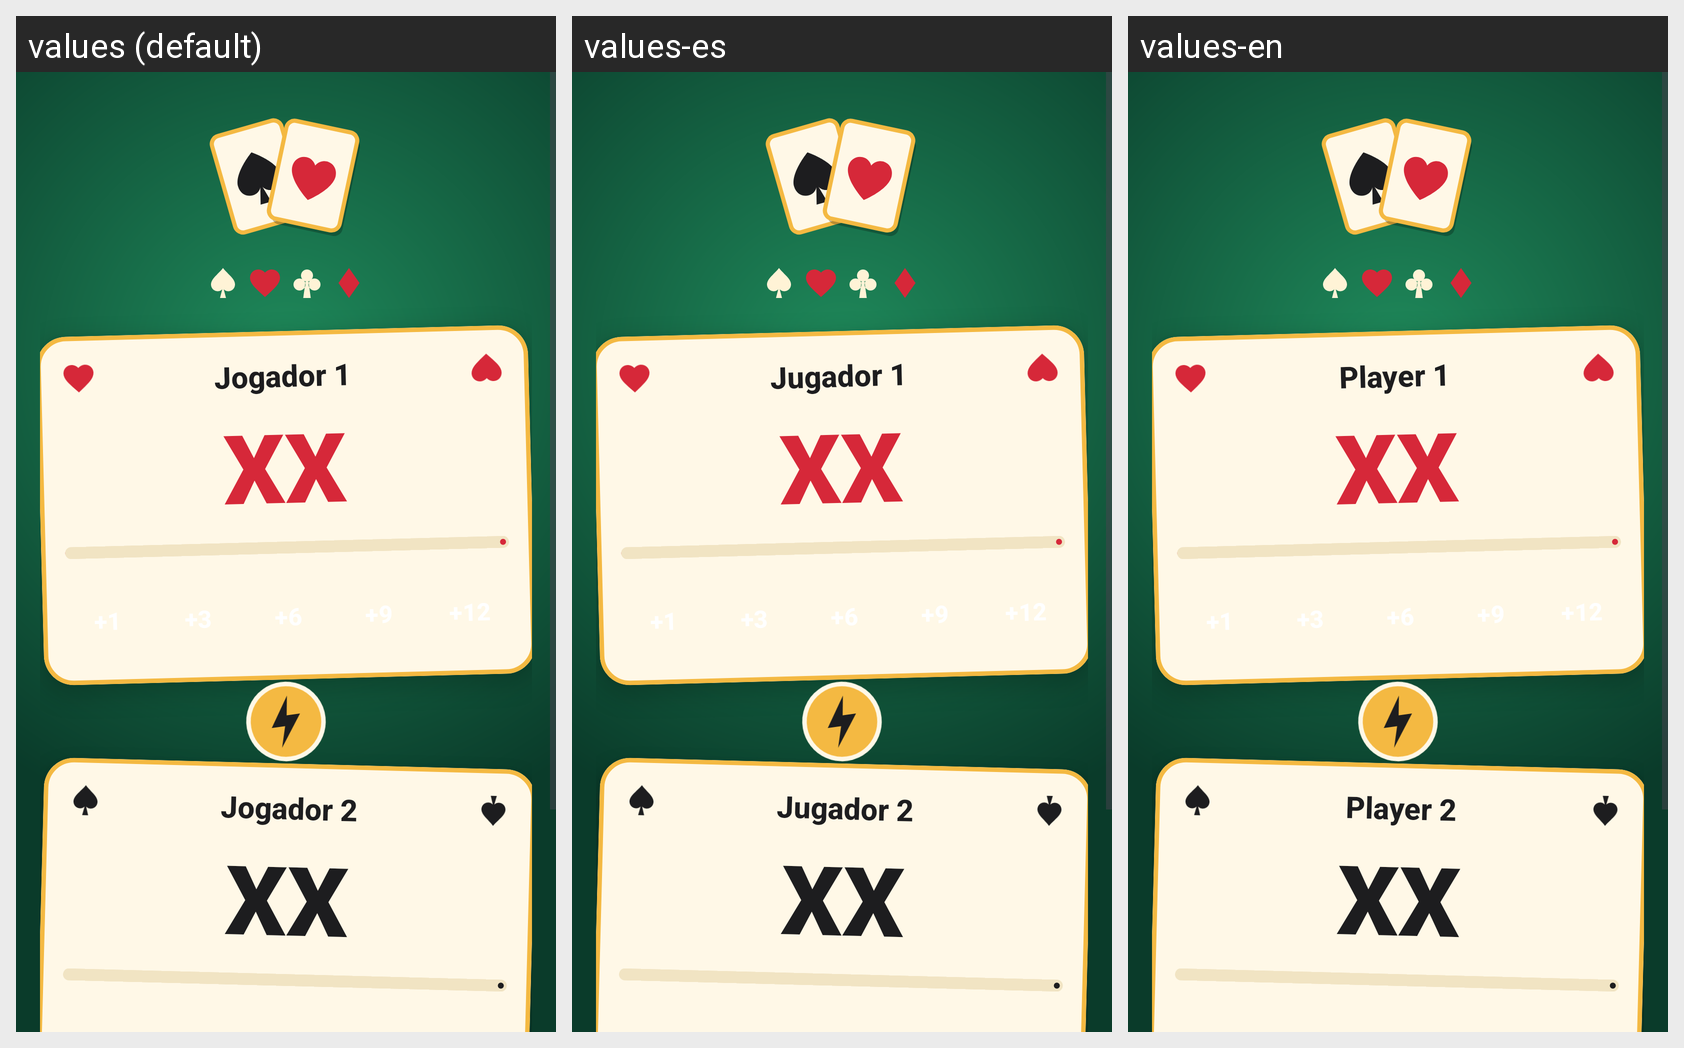

The Android screen above is rendered under several locales of the same app. Produce the string resources it draws, with the default and per-locale values.
Android screen res/layout/activity_main.xml rendered under 3 locales, left to right: values (default), values-es, values-en. Device: Nexus 5 (rendered at 1080×1920; each locale shown at half size, 540×960, under a caption strip naming it); theme Theme.MarcaTruco.
Strings drawn on this screen, with the default value and each locale's value (text and hints the layout hard-codes, and strings that could not be matched under every locale, appear in the picture but are not listed):

player_one
  values: Jogador 1
  values-es: Jugador 1
  values-en: Player 1

initial_score
  values: XX
  values-es: XX  [not translated; the default value is used]
  values-en: XX  [not translated; the default value is used]

player_two
  values: Jogador 2
  values-es: Jugador 2
  values-en: Player 2
